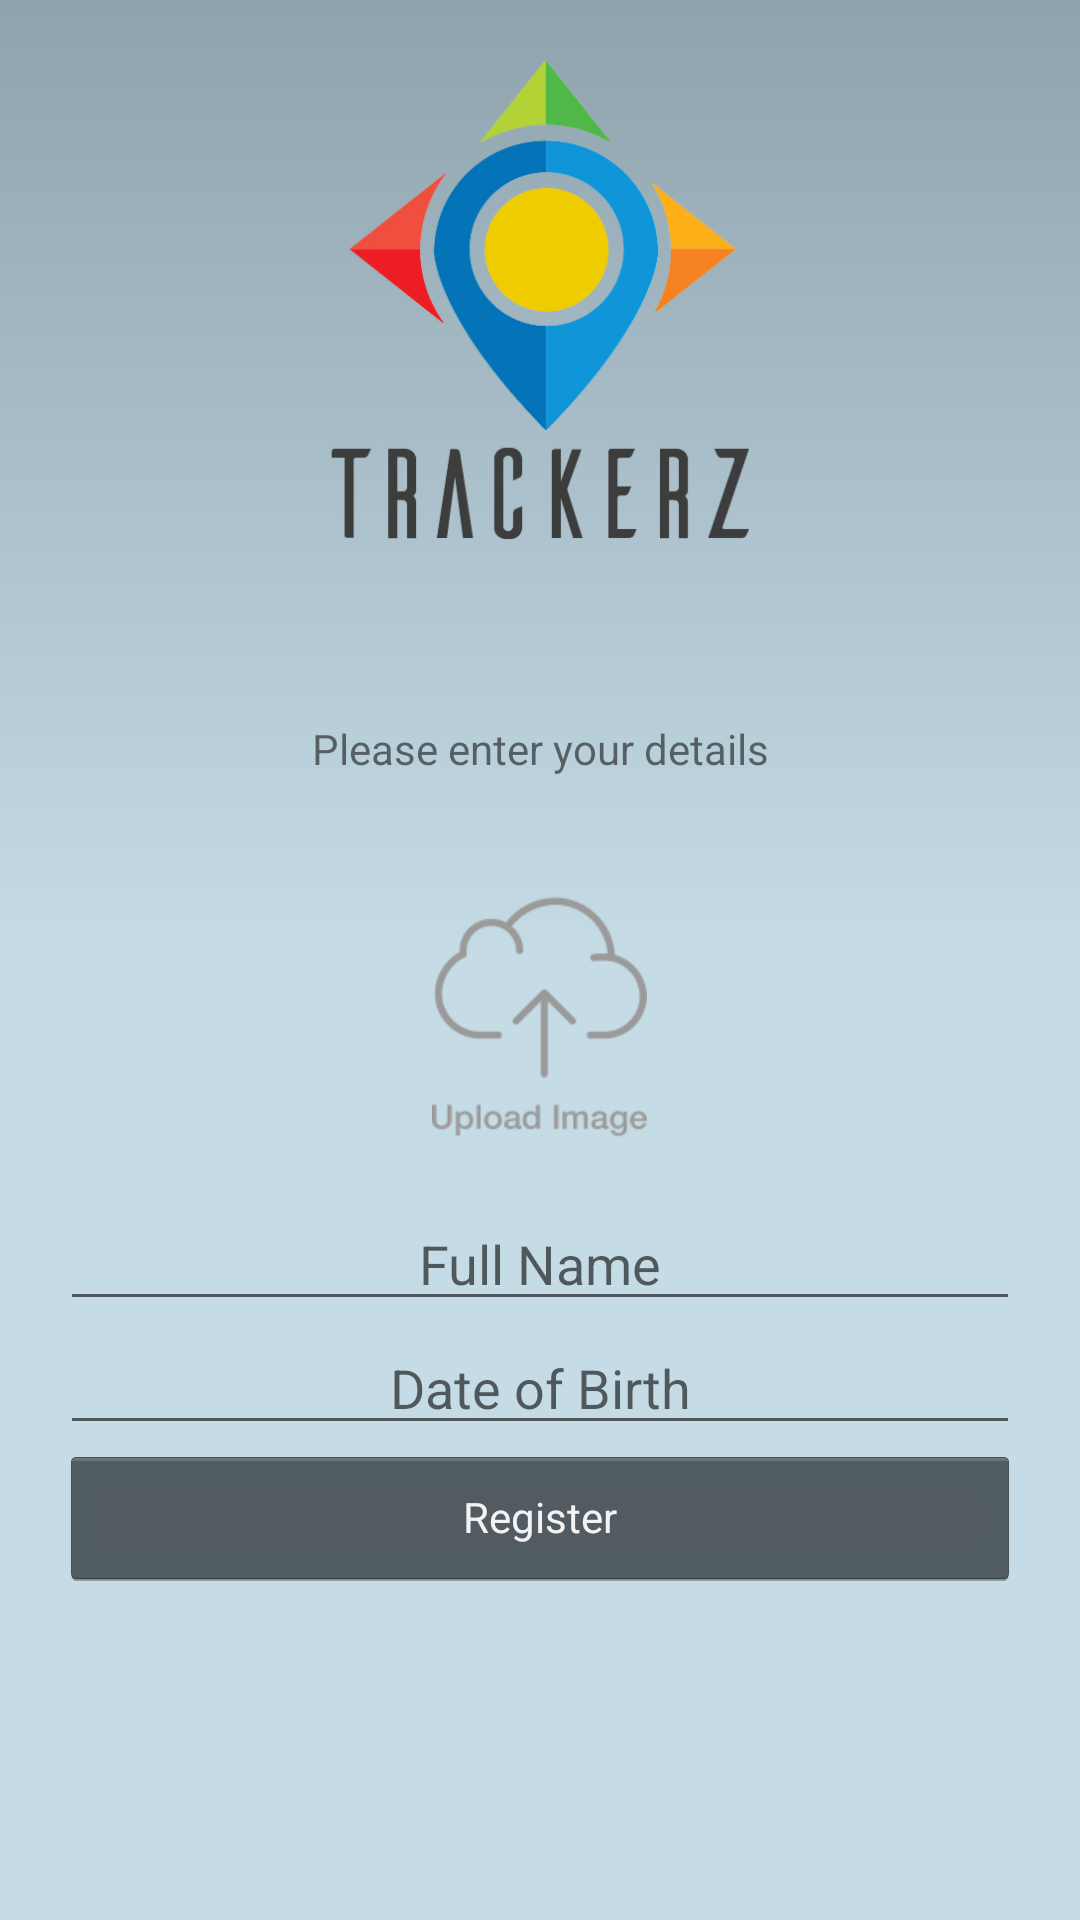

Produce the Android XML layout that renders to this screen, including the resource entries it uses.
<!-- AndroidManifest.xml: application theme AppTheme -->
<!-- res/layout/activity_signin.xml -->
<?xml version="1.0" encoding="utf-8"?>
<RelativeLayout xmlns:android="http://schemas.android.com/apk/res/android"
    xmlns:app="http://schemas.android.com/apk/res-auto"
    xmlns:tools="http://schemas.android.com/tools"
    android:layout_width="match_parent"
    android:layout_height="match_parent"
    android:background="@drawable/login_background"
    tools:context="com.example.trackerzandroidapplication.activity.SigninActivity">

    <ProgressBar
        android:id="@+id/loginprogressbar"
        android:visibility="gone"
        android:layout_centerInParent="true"
        android:layout_width="wrap_content"
        android:layout_height="wrap_content" />

    <LinearLayout
        android:orientation="vertical"
        android:layout_width="match_parent"
        android:layout_height="match_parent">

        <ImageView
            android:padding="20dp"
            android:layout_width="match_parent"
            android:layout_height="200dp"
            android:src="@drawable/logo"/>

        <RelativeLayout
            android:layout_width="match_parent"
            android:layout_height="match_parent">

            <RelativeLayout
                android:id="@+id/loginView"
                android:visibility="gone"
                android:layout_width="match_parent"
                android:layout_height="match_parent">


                <LinearLayout
                    android:layout_width="match_parent"
                    android:layout_height="wrap_content"
                    android:orientation="vertical"
                    android:padding="20dp">

                    <TextView
                        android:layout_width="match_parent"
                        android:layout_height="wrap_content"
                        android:padding="20dp"
                        android:text="@string/welcome_login_Message"
                        android:textAlignment="center"
                        android:textColor="#000" />

                    <EditText
                        android:id="@+id/username"
                        android:layout_width="match_parent"
                        android:layout_height="match_parent"
                        android:hint="@string/username"
                        android:inputType="textEmailAddress"
                        android:singleLine="true"
                        android:textAlignment="center" />

                    <EditText
                        android:id="@+id/password"
                        android:layout_width="match_parent"
                        android:layout_height="match_parent"
                        android:hint="@string/password"
                        android:inputType="textPassword"
                        android:singleLine="true"
                        android:textAlignment="center" />

                    <Button
                        style="@android:style/Widget.Holo.Button.Small"
                        android:layout_width="match_parent"
                        android:layout_height="wrap_content"
                        android:onClick="attemptSignin"
                        android:text="@string/login" />

                </LinearLayout>
                <TextView
                    android:layout_alignParentBottom="true"
                    android:padding="20dp"
                    android:onClick="createAccount"
                    android:textAlignment="center"
                    android:text="@string/signup_button"
                    android:layout_width="match_parent"
                    android:layout_height="wrap_content" />
            </RelativeLayout>

            <RelativeLayout
                android:id="@+id/signupView"
                android:visibility="gone"
                android:layout_width="match_parent"
                android:layout_height="match_parent">

                <LinearLayout
                    android:layout_width="match_parent"
                    android:layout_height="wrap_content"
                    android:orientation="vertical"
                    android:padding="20dp">

                    <EditText
                        android:id="@+id/signup_email"
                        android:layout_width="match_parent"
                        android:layout_height="match_parent"
                        android:hint="@string/emailaddress"
                        android:inputType="textEmailAddress"
                        android:singleLine="true"
                        android:textAlignment="center" />
                    <EditText
                        android:id="@+id/confirm_signup_email"
                        android:layout_width="match_parent"
                        android:layout_height="match_parent"
                        android:hint="@string/confirm_email_address"
                        android:inputType="textEmailAddress"
                        android:singleLine="true"
                        android:textAlignment="center" />

                    <EditText
                        android:id="@+id/signup_password"
                        android:layout_width="match_parent"
                        android:layout_height="match_parent"
                        android:hint="@string/password"
                        android:inputType="textPassword"
                        android:singleLine="true"
                        android:textAlignment="center" />

                    <Button
                        style="@android:style/Widget.Holo.Button.Small"
                        android:layout_width="match_parent"
                        android:layout_height="wrap_content"
                        android:text="@string/register"
                        android:onClick="attemptSignUp"/>

                </LinearLayout>
            </RelativeLayout>

            <RelativeLayout
                android:id="@+id/fillDetailsView"
                android:layout_width="match_parent"
                android:layout_height="match_parent">

                <LinearLayout
                    android:id="@+id/fillDetailsForm"
                    android:layout_width="match_parent"
                    android:layout_height="wrap_content"
                    android:orientation="vertical"
                    android:gravity="center_horizontal"
                    android:padding="20dp">

                    <TextView
                        android:text="@string/please_enter_your_details"
                        android:padding="20dp"
                        android:textAlignment="center"
                        android:layout_width="match_parent"
                        android:layout_height="wrap_content" />

                    <ImageView
                        android:id="@+id/user_pic_imageview"
                        android:onClick="addUserPicture"
                        android:layout_width="wrap_content"
                        android:layout_margin="10dp"
                        android:padding="10dp"
                        android:layout_height="100dp"
                        android:src="@drawable/upload"/>
                    <EditText
                        android:id="@+id/fd_Name"
                        android:layout_width="match_parent"
                        android:layout_height="match_parent"
                        android:hint="@string/full_name"
                        android:inputType="textPersonName"
                        android:singleLine="true"
                        android:textAlignment="center" />


                    <EditText
                        android:id="@+id/fd_Date"
                        android:layout_width="match_parent"
                        android:layout_height="wrap_content"
                        android:hint="@string/date_of_birth"
                        android:textAlignment="center"
                        android:ems="10"
                        android:inputType="date" />

                    <Button
                        style="@android:style/Widget.Holo.Button.Small"
                        android:layout_width="match_parent"
                        android:layout_height="wrap_content"
                        android:text="@string/register"
                        android:onClick="submitDetails"/>

                </LinearLayout>
            </RelativeLayout>

        </RelativeLayout>
        </LinearLayout>

</RelativeLayout>
<!-- resources referenced by this layout -->
<resources>
  <!-- drawable login_background (drawable) -->
  <?xml version="1.0" encoding="utf-8"?>
  <selector xmlns:android="http://schemas.android.com/apk/res/android">
  <item>
      <shape>
          <gradient
              android:angle="90"
              android:startColor="@color/background_light"
              android:centerColor="@color/background_light"
              android:endColor="@color/background_dark"
              android:type="linear" />
      </shape>
  </item>
  </selector>
  <!-- drawable logo: png bitmap (drawable, 148154 bytes) -->
  <!-- drawable upload: png bitmap (drawable, 5577 bytes) -->
  <string name="confirm_email_address">Confirm Email Address</string>
  <string name="date_of_birth">Date of Birth</string>
  <string name="emailaddress">Email Address</string>
  <string name="full_name">Full Name</string>
  <string name="login">Login</string>
  <string name="password">Password</string>
  <string name="please_enter_your_details">Please enter your details</string>
  <string name="register">Register</string>
  <string name="signup_button">Don\'t have an account? Register here</string>
  <string name="username">Username</string>
  <string name="welcome_login_Message">Welcome to Trackerz\nPlease login</string>
  <style name="AppTheme" parent="Theme.AppCompat.Light.NoActionBar">
          
          <item name="colorPrimary">@color/colorPrimary</item>
          <item name="colorPrimaryDark">@color/colorPrimaryDark</item>
          <item name="colorAccent">@color/colorAccent</item>
      </style>
  <color name="background_light">#c5dce6</color>
  <color name="background_dark">#8fa3ad</color>
  <color name="colorPrimary">#3F51B5</color>
  <color name="colorPrimaryDark">#848484</color>
  <color name="colorAccent">#535353</color>
</resources>
